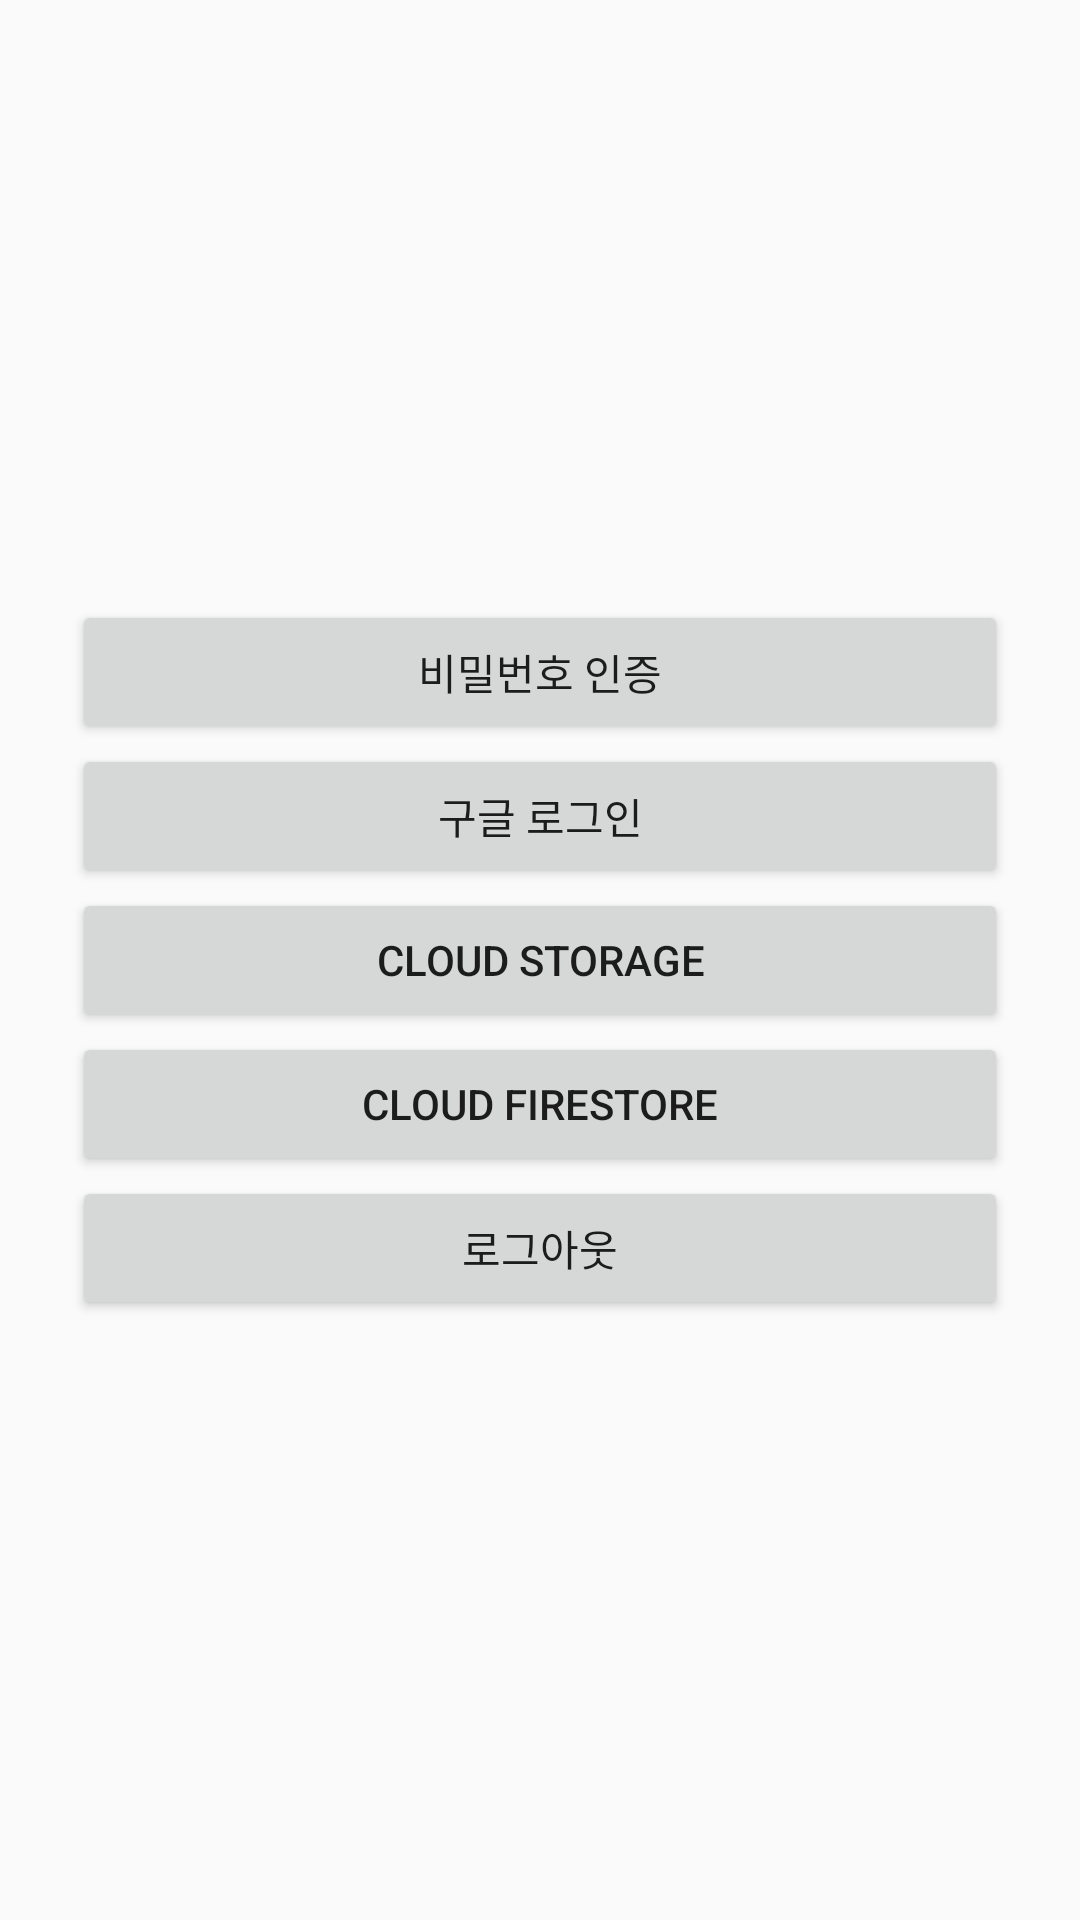

The Android layout XML behind this screen, and the referenced resources:
<!-- AndroidManifest.xml: activity theme Theme.SpotMate -->
<!-- res/layout/activity_main.xml -->
<?xml version="1.0" encoding="utf-8"?>
<LinearLayout xmlns:android="http://schemas.android.com/apk/res/android"
    xmlns:tools="http://schemas.android.com/tools"
    android:id="@+id/main"
    android:layout_width="match_parent"
    android:layout_height="match_parent"
    android:orientation="vertical"
    android:gravity="center"
    android:padding="24dp"
    tools:context=".MainActivity">

    <Button
        android:id="@+id/password_authentication_button"
        android:layout_width="match_parent"
        android:layout_height="wrap_content"
        android:text="비밀번호 인증" />

    <Button
        android:id="@+id/google_button"
        android:layout_width="match_parent"
        android:layout_height="wrap_content"
        android:text="구글 로그인" />

    <Button
        android:id="@+id/storage_button"
        android:layout_width="match_parent"
        android:layout_height="wrap_content"
        android:text="Cloud Storage" />

    <Button
        android:id="@+id/cloud_firestore_button"
        android:layout_width="match_parent"
        android:layout_height="wrap_content"
        android:text="Cloud Firestore" />

    <Button
        android:id="@+id/sign_out_button"
        android:layout_width="match_parent"
        android:layout_height="wrap_content"
        android:text="로그아웃" />

</LinearLayout>
<!-- resources referenced by this layout -->
<resources>
  <style name="Theme.SpotMate" parent="android:Theme.Material.Light.NoActionBar" />
</resources>
